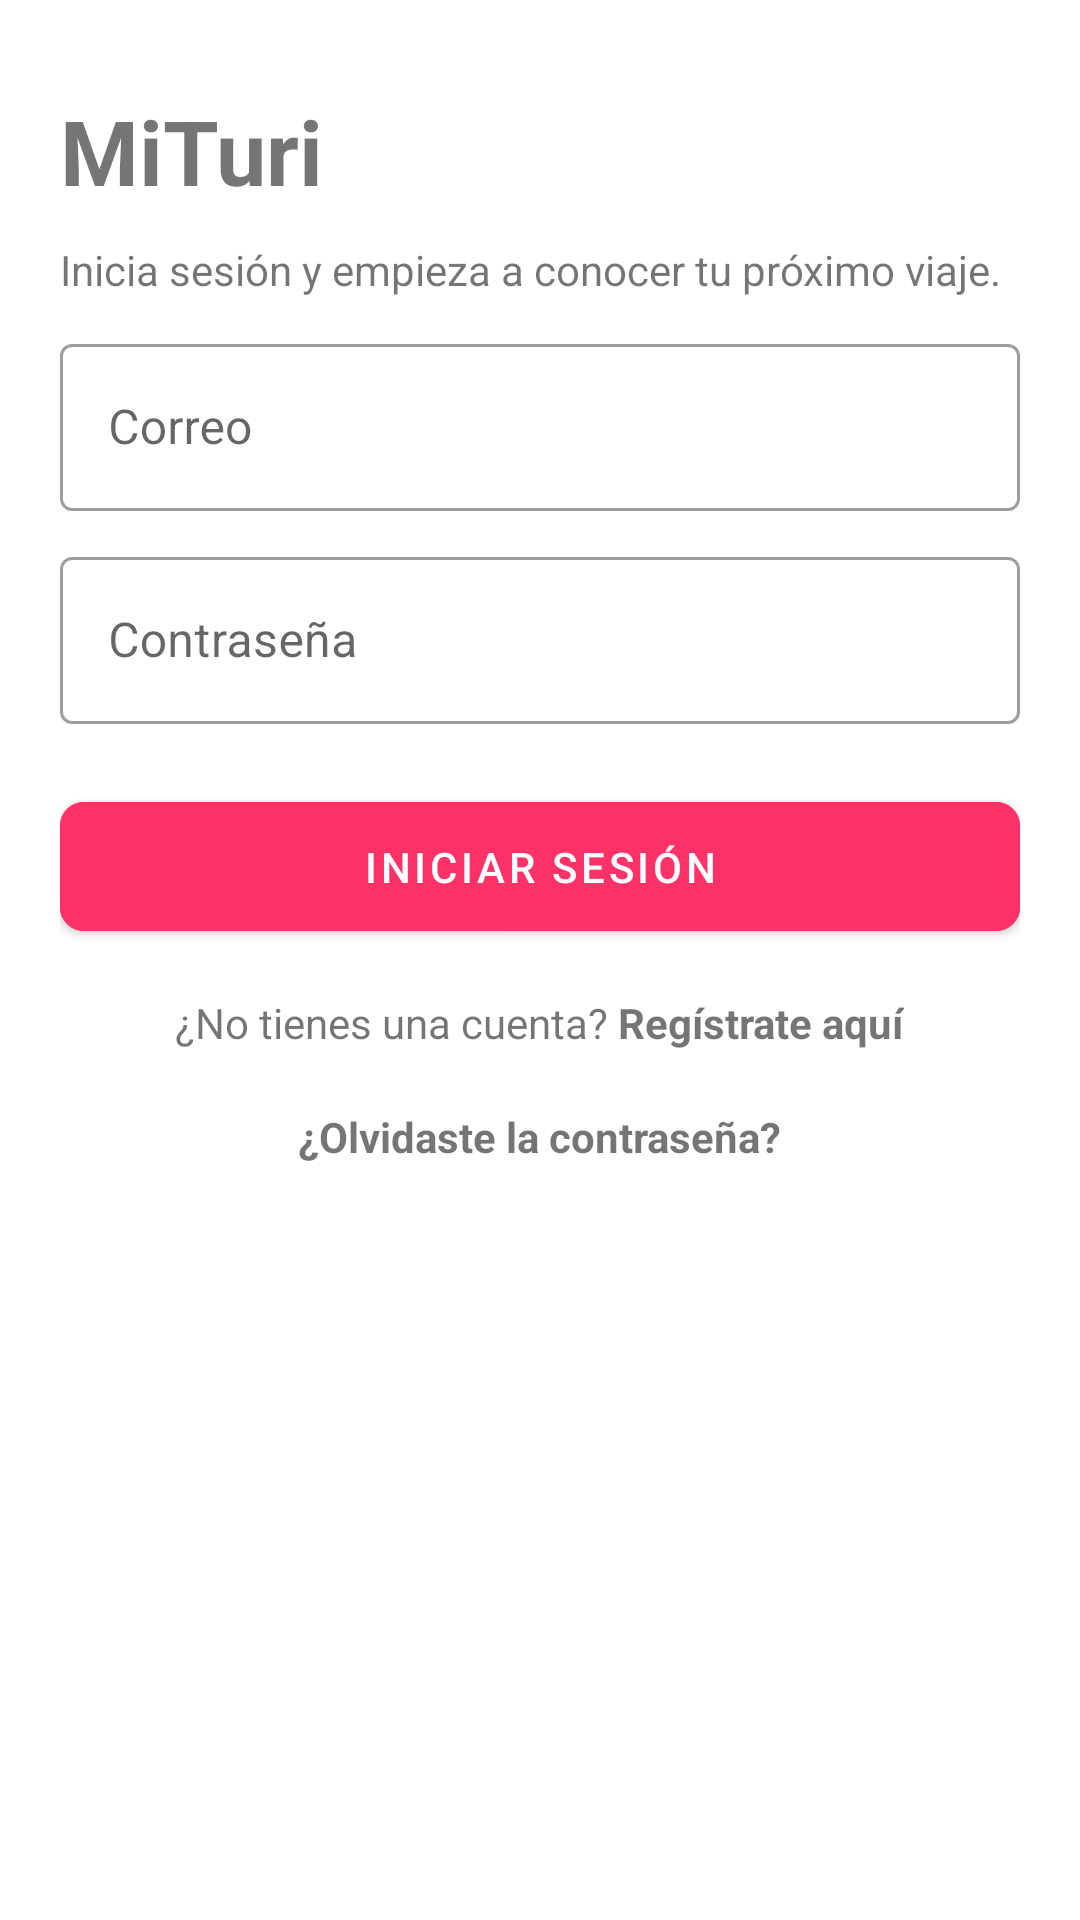

Layout XML and referenced resources for this Android screen:
<!-- AndroidManifest.xml: application theme Theme.Mituri -->
<!-- res/layout/activity_login.xml -->
<?xml version="1.0" encoding="utf-8"?>
<LinearLayout xmlns:android="http://schemas.android.com/apk/res/android"
    xmlns:app="http://schemas.android.com/apk/res-auto"
    xmlns:tools="http://schemas.android.com/tools"
    android:layout_width="match_parent"
    android:layout_height="match_parent"
    android:orientation="vertical"
    android:padding="20dp"
    tools:context=".LoginActivity">

    <LinearLayout
        android:layout_width="match_parent"
        android:layout_height="match_parent"
        android:orientation="vertical"
        android:layout_gravity="center"
        android:layout_marginTop="10dp"
        >

        <TextView
            android:layout_width="match_parent"
            android:layout_height="wrap_content"
            android:text="MiTuri"
            android:textSize="30dp"
            android:textStyle="bold"
            android:layout_marginBottom="10dp"
            />

        <TextView
            android:layout_width="match_parent"
            android:layout_height="wrap_content"
            android:text="Inicia sesión y empieza a conocer tu próximo viaje."
            android:layout_marginBottom="10dp"/>

        <com.google.android.material.textfield.TextInputLayout
            android:layout_width="match_parent"
            style="@style/Widget.MaterialComponents.TextInputLayout.OutlinedBox"
            android:layout_height="wrap_content"
            android:layout_marginBottom="10dp">

            <com.google.android.material.textfield.TextInputEditText
                android:id="@+id/txtCorreoLogin"
                android:layout_width="match_parent"
                android:layout_height="wrap_content"
                android:hint="Correo"
                android:inputType="textEmailAddress"/>

        </com.google.android.material.textfield.TextInputLayout>

        <com.google.android.material.textfield.TextInputLayout
            android:layout_width="match_parent"
            style="@style/Widget.MaterialComponents.TextInputLayout.OutlinedBox"
            android:layout_height="wrap_content"
            android:layout_marginBottom="10dp">

            <com.google.android.material.textfield.TextInputEditText
                android:id="@+id/txtContraseaLogin"
                android:layout_width="match_parent"
                android:layout_height="wrap_content"
                android:hint="Contraseña"
                android:inputType="textPassword"
                android:layout_marginBottom="10dp"/>

        </com.google.android.material.textfield.TextInputLayout>

        <com.google.android.material.button.MaterialButton
            android:id="@+id/btnLogin"
            android:backgroundTint="#FE3266"
            android:text="Iniciar sesión"
            android:layout_width="match_parent"
            android:layout_height="55dp"
            app:cornerRadius="8dp"/>

        <LinearLayout
            android:layout_width="match_parent"
            android:layout_height="wrap_content"
            android:gravity="center"
            android:orientation="horizontal"
            android:layout_marginTop="15dp"

            >

            <TextView
                android:layout_width="wrap_content"
                android:layout_height="wrap_content"
                android:text="¿No tienes una cuenta? " />

            <TextView
                android:id="@+id/btnRegistrateAqui"
                android:layout_width="wrap_content"
                android:layout_height="wrap_content"
                android:text="Regístrate aquí"
                android:textStyle="bold"
                />

        </LinearLayout>

        <LinearLayout
            android:layout_width="match_parent"
            android:layout_height="wrap_content"
            android:gravity="center"
            android:orientation="horizontal"
            android:layout_marginTop="19dp"

            >

            <TextView
                android:id="@+id/btnRecuperar"
                android:layout_width="wrap_content"
                android:layout_height="wrap_content"
                android:text="¿Olvidaste la contraseña?"
                android:textStyle="bold"
                />

        </LinearLayout>

    </LinearLayout>

</LinearLayout>
<!-- resources referenced by this layout -->
<resources>
  <style name="Theme.Mituri" parent="Theme.MaterialComponents.DayNight.NoActionBar">
          
          <item name="colorPrimary">@color/color2</item>
          <item name="colorPrimaryVariant">@color/color1</item>
          <item name="colorOnPrimary">@color/white</item>
          
          <item name="colorSecondary">@color/color4</item>
          <item name="colorSecondaryVariant">@color/color3</item>
          <item name="colorOnSecondary">@color/black</item>
          
          <item name="android:statusBarColor" tools:targetApi="l">?attr/colorOnPrimary</item>
          
      </style>
  <color name="color2">#BF0B3B</color>
  <color name="color1">#731022</color>
  <color name="white">#FFFFFFFF</color>
  <color name="color4">#595959</color>
  <color name="color3">#D9D9D9</color>
  <color name="black">#FF000000</color>
</resources>
